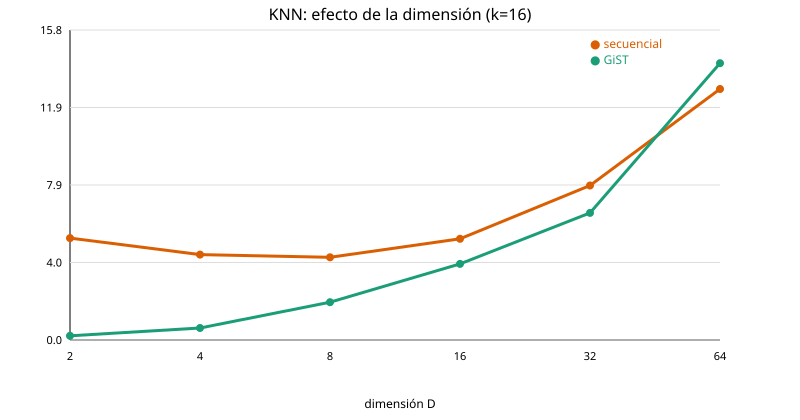

Values plotted in this chart, from the file beside it:
filas, dimension, datos, k, metodo, ms, nodo_plan
2, 2, 20000, 16, secuencial, 5.206, Limit
2, 2, 20000, 16, GiST, 0.212, Limit
4, 4, 20000, 16, secuencial, 4.36, Limit
4, 4, 20000, 16, GiST, 0.614, Limit
8, 8, 20000, 16, secuencial, 4.222, Limit
8, 8, 20000, 16, GiST, 1.93, Limit
16, 16, 20000, 16, secuencial, 5.169, Limit
16, 16, 20000, 16, GiST, 3.889, Limit
32, 32, 20000, 16, secuencial, 7.891, Limit
32, 32, 20000, 16, GiST, 6.494, Limit
64, 64, 20000, 16, secuencial, 12.82, Limit
64, 64, 20000, 16, GiST, 14.14, Limit
128, 128, 20000, 16, secuencial, , cube admite como máximo 100 dimensiones
128, 128, 20000, 16, GiST, , cube admite como máximo 100 dimensiones
